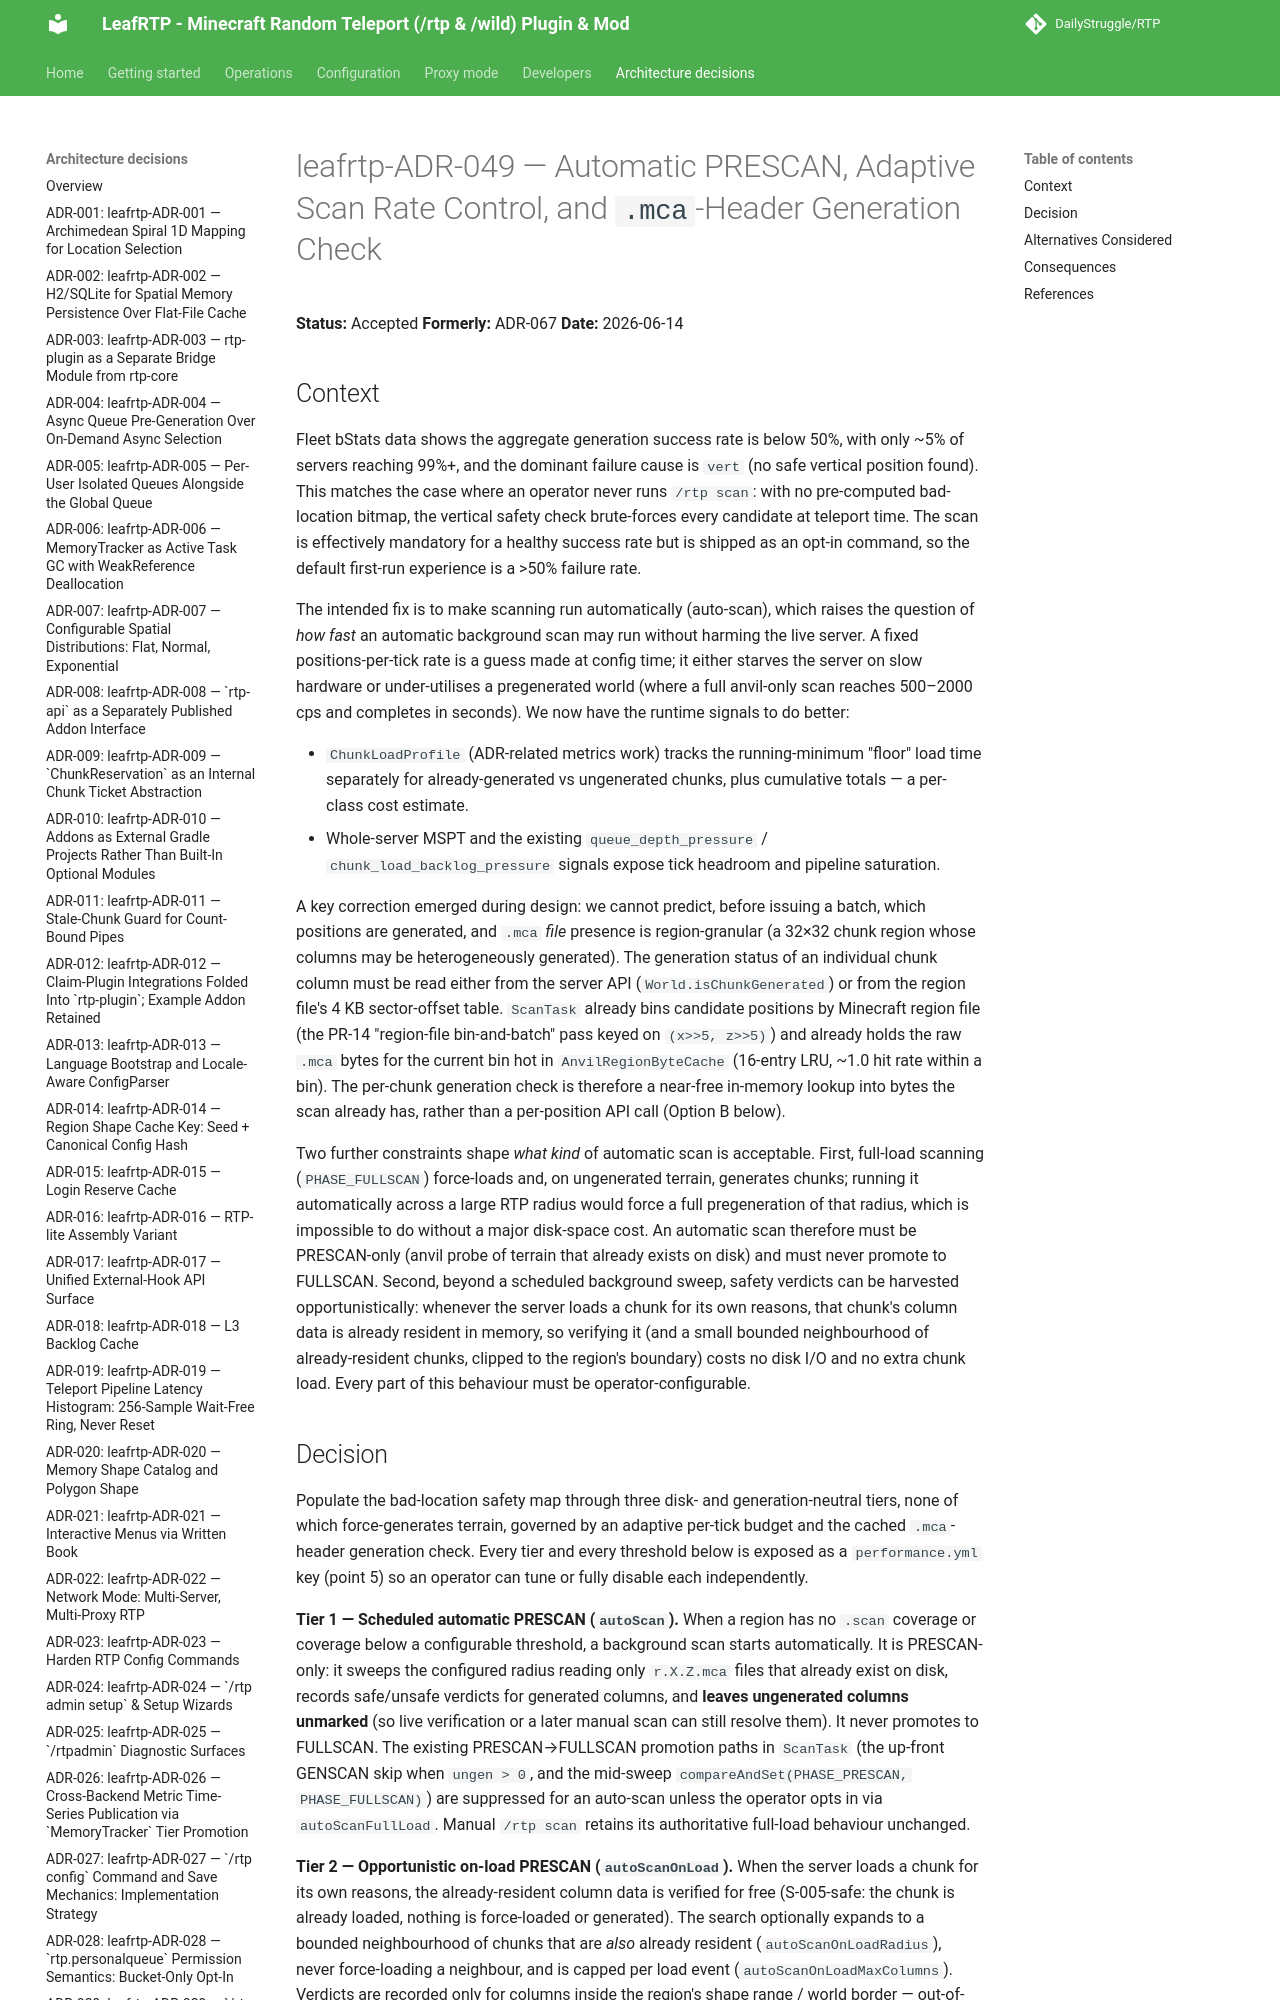

repository: DailyStruggle/RTP · page: adr/leafrtp-ADR-049-adaptive-scan-rate-and-mca-header-generation-check/index.html · generator: mkdocs

# leafrtp-ADR-049 — Automatic PRESCAN, Adaptive Scan Rate Control, and `.mca`-Header Generation Check

**Status:** Accepted
**Formerly:** ADR-067
**Date:** 2026-06-14

## Context

Fleet bStats data shows the aggregate generation success rate is below 50%, with only ~5% of servers reaching 99%+, and the dominant failure cause is `vert` (no safe vertical position found). This matches the case where an operator never runs `/rtp scan`: with no pre-computed bad-location bitmap, the vertical safety check brute-forces every candidate at teleport time. The scan is effectively mandatory for a healthy success rate but is shipped as an opt-in command, so the default first-run experience is a >50% failure rate.

The intended fix is to make scanning run automatically (auto-scan), which raises the question of *how fast* an automatic background scan may run without harming the live server. A fixed positions-per-tick rate is a guess made at config time; it either starves the server on slow hardware or under-utilises a pregenerated world (where a full anvil-only scan reaches 500–2000 cps and completes in seconds). We now have the runtime signals to do better:

- `ChunkLoadProfile` (ADR-related metrics work) tracks the running-minimum "floor" load time separately for already-generated vs ungenerated chunks, plus cumulative totals — a per-class cost estimate.
- Whole-server MSPT and the existing `queue_depth_pressure` / `chunk_load_backlog_pressure` signals expose tick headroom and pipeline saturation.

A key correction emerged during design: we cannot predict, before issuing a batch, which positions are generated, and `.mca` *file* presence is region-granular (a 32×32 chunk region whose columns may be heterogeneously generated). The generation status of an individual chunk column must be read either from the server API (`World.isChunkGenerated`) or from the region file's 4 KB sector-offset table. `ScanTask` already bins candidate positions by Minecraft region file (the PR-14 "region-file bin-and-batch" pass keyed on `(x>>5, z>>5)`) and already holds the raw `.mca` bytes for the current bin hot in `AnvilRegionByteCache` (16-entry LRU, ~1.0 hit rate within a bin). The per-chunk generation check is therefore a near-free in-memory lookup into bytes the scan already has, rather than a per-position API call (Option B below).

Two further constraints shape *what kind* of automatic scan is acceptable. First, full-load scanning (`PHASE_FULLSCAN`) force-loads and, on ungenerated terrain, generates chunks; running it automatically across a large RTP radius would force a full pregeneration of that radius, which is impossible to do without a major disk-space cost. An automatic scan therefore must be PRESCAN-only (anvil probe of terrain that already exists on disk) and must never promote to FULLSCAN. Second, beyond a scheduled background sweep, safety verdicts can be harvested opportunistically: whenever the server loads a chunk for its own reasons, that chunk's column data is already resident in memory, so verifying it (and a small bounded neighbourhood of already-resident chunks, clipped to the region's boundary) costs no disk I/O and no extra chunk load. Every part of this behaviour must be operator-configurable.
